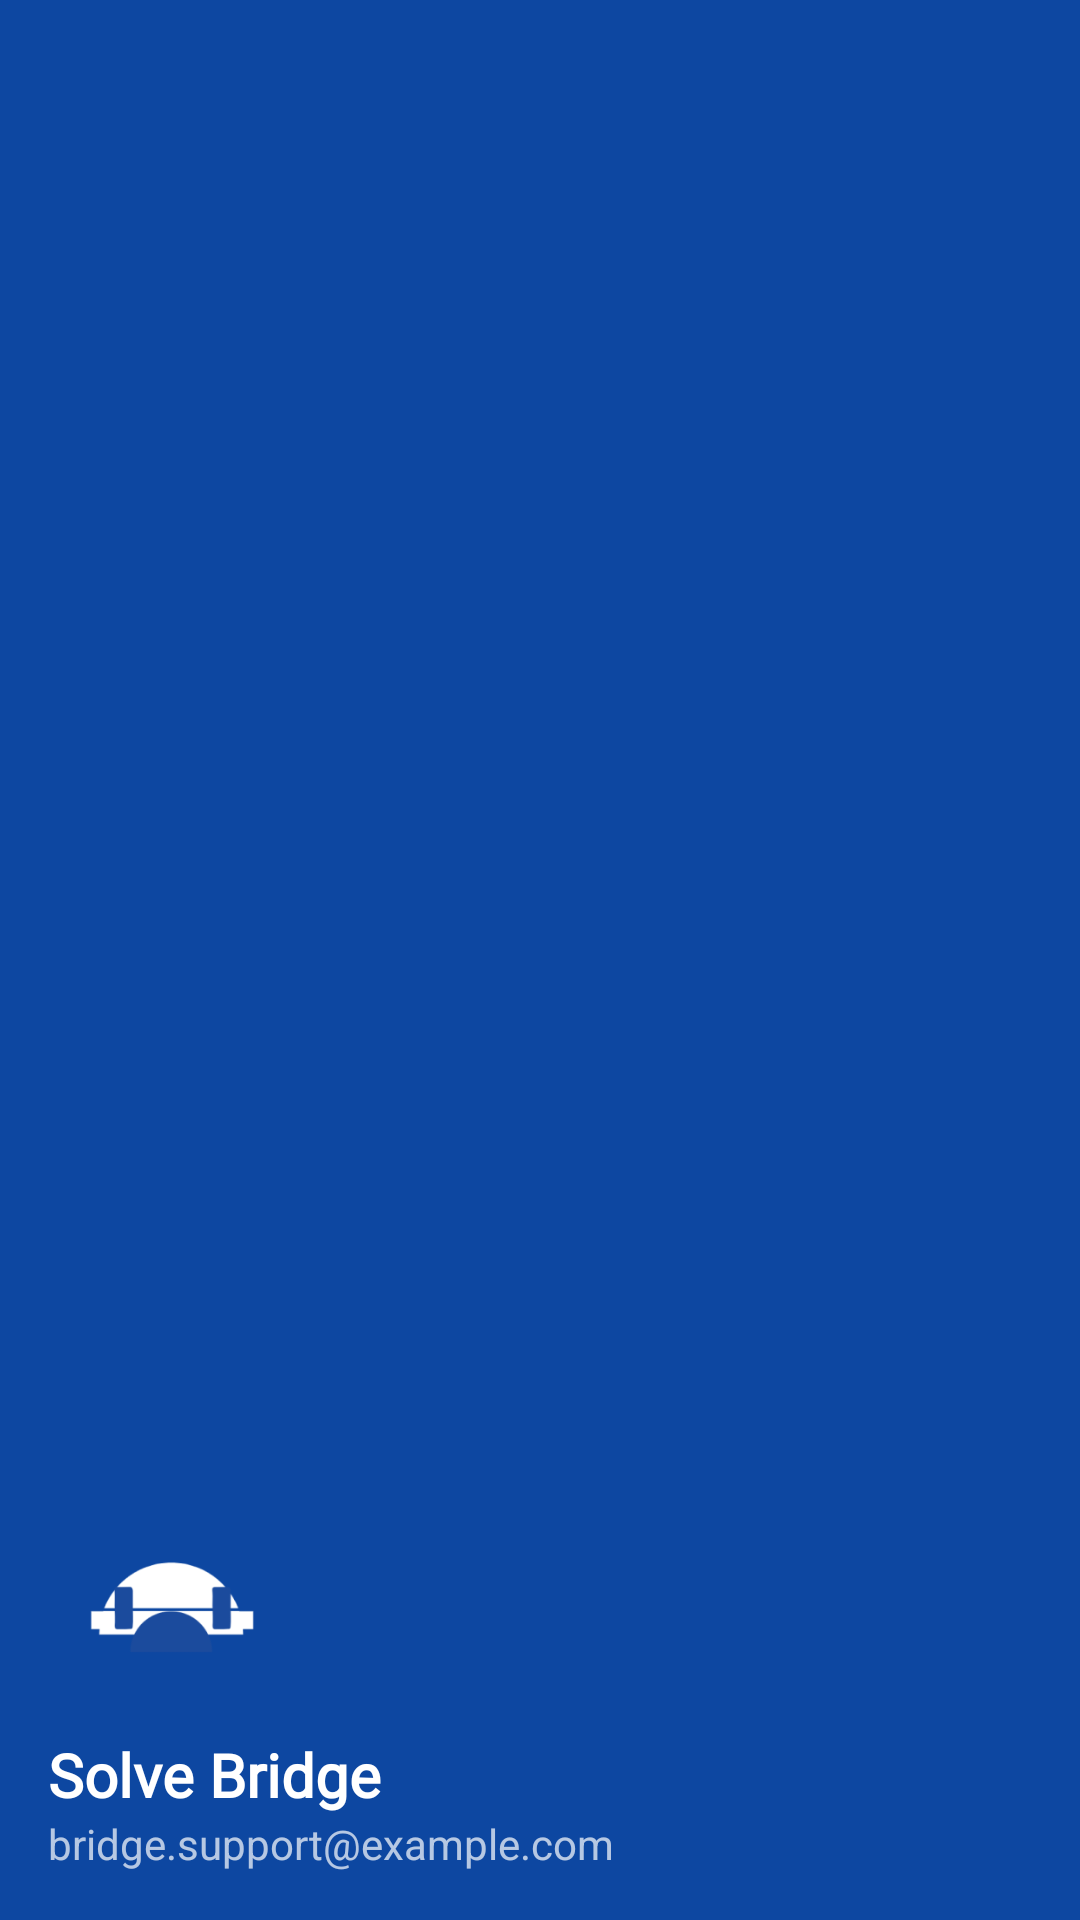

Produce the Android XML layout that renders to this screen, including the resource entries it uses.
<!-- AndroidManifest.xml: application theme Theme.Solve_Bridge -->
<!-- res/layout/nav_header_main.xml -->
<?xml version="1.0" encoding="utf-8"?>
<LinearLayout xmlns:android="http://schemas.android.com/apk/res/android"
    android:layout_width="match_parent"
    android:layout_height="176dp"
    android:background="@color/colorPrimary"
    android:gravity="bottom"
    android:orientation="vertical"
    android:padding="16dp"
    android:theme="@style/ThemeOverlay.AppCompat.Dark">

    <ImageView
        android:id="@+id/imageView"
        android:layout_width="80dp"
        android:layout_height="80dp"
        android:contentDescription="App Logo"
        android:paddingTop="8dp"
        android:src="@drawable/bridge_logo" />

    <TextView
        android:layout_width="match_parent"
        android:layout_height="wrap_content"
        android:paddingTop="8dp"
        android:text="Solve Bridge"
        android:fontFamily="@font/galada_regular"
        android:textAppearance="@style/TextAppearance.AppCompat.Body1"
        android:textSize="20sp"
        android:textStyle="bold" />

    <TextView
        android:id="@+id/tvUserEmail"
        android:layout_width="wrap_content"
        android:layout_height="wrap_content"
        android:text="bridge.support@example.com" />

</LinearLayout>
<!-- resources referenced by this layout -->
<resources>
  <color name="colorPrimary">#0D47A1</color>
  <!-- drawable bridge_logo: png bitmap (drawable, 5034 bytes) -->
  <style name="Theme.Solve_Bridge" parent="Base.Theme.Solve_Bridge" />
  <style name="Base.Theme.Solve_Bridge" parent="Theme.Material3.DayNight.NoActionBar">
          
          <item name="colorPrimary">@color/colorPrimary</item>
          <item name="colorPrimaryVariant">@color/colorPrimaryVariant</item>
          <item name="colorOnPrimary">@color/white</item>
  
          
          <item name="colorSecondary">@color/colorPrimary</item>
          <item name="colorOnSecondary">@color/white</item>
          <item name="colorSecondaryContainer">@color/lightBlueBg</item>
          <item name="colorOnSecondaryContainer">@color/colorPrimary</item>
  
          
          <item name="colorTertiary">@color/colorSecondary</item>
          <item name="colorOnTertiary">@color/white</item>
          <item name="colorTertiaryContainer">@color/lightBlueBg</item>
          <item name="colorOnTertiaryContainer">@color/colorPrimary</item>
  
          
          <item name="android:windowBackground">@color/backgroundGray</item>
          <item name="colorSurface">@color/surfaceWhite</item>
          <item name="colorOnSurface">@color/textPrimary</item>
          <item name="colorSurfaceVariant">@color/backgroundGray</item>
          <item name="colorOnSurfaceVariant">@color/textSecondary</item>
  
          
          <item name="android:statusBarColor">@color/colorPrimaryVariant</item>
          <item name="android:windowLightStatusBar" tools:targetApi="m">false</item>
  
          
          <item name="colorControlHighlight">#200D47A1</item>
          <item name="colorAccent">@color/colorPrimary</item>
  
          <item name="navigationViewStyle">@style/Widget.SolveBridge.NavigationView</item>
      </style>
  <color name="colorPrimaryVariant">#002171</color>
  <color name="white">#FFFFFFFF</color>
  <color name="lightBlueBg">#E3F2FD</color>
  <color name="colorSecondary">#1565C0</color>
  <color name="backgroundGray">#F5F7FA</color>
  <color name="surfaceWhite">#FFFFFF</color>
  <color name="textPrimary">#1A237E</color>
  <color name="textSecondary">#5C6BC0</color>
  <style name="Widget.SolveBridge.NavigationView" parent="Widget.Material3.NavigationView">
          <item name="itemActiveIndicatorStyle">@style/Widget.SolveBridge.NavigationView.ActiveIndicator</item>
          <item name="itemIconTint">@color/nav_item_tint</item>
          <item name="itemTextColor">@color/nav_item_tint</item>
          <item name="itemRippleColor">#200D47A1</item>
      </style>
  <style name="Widget.SolveBridge.NavigationView.ActiveIndicator">
          <item name="android:color">@color/lightBlueBg</item>
      </style>
</resources>
